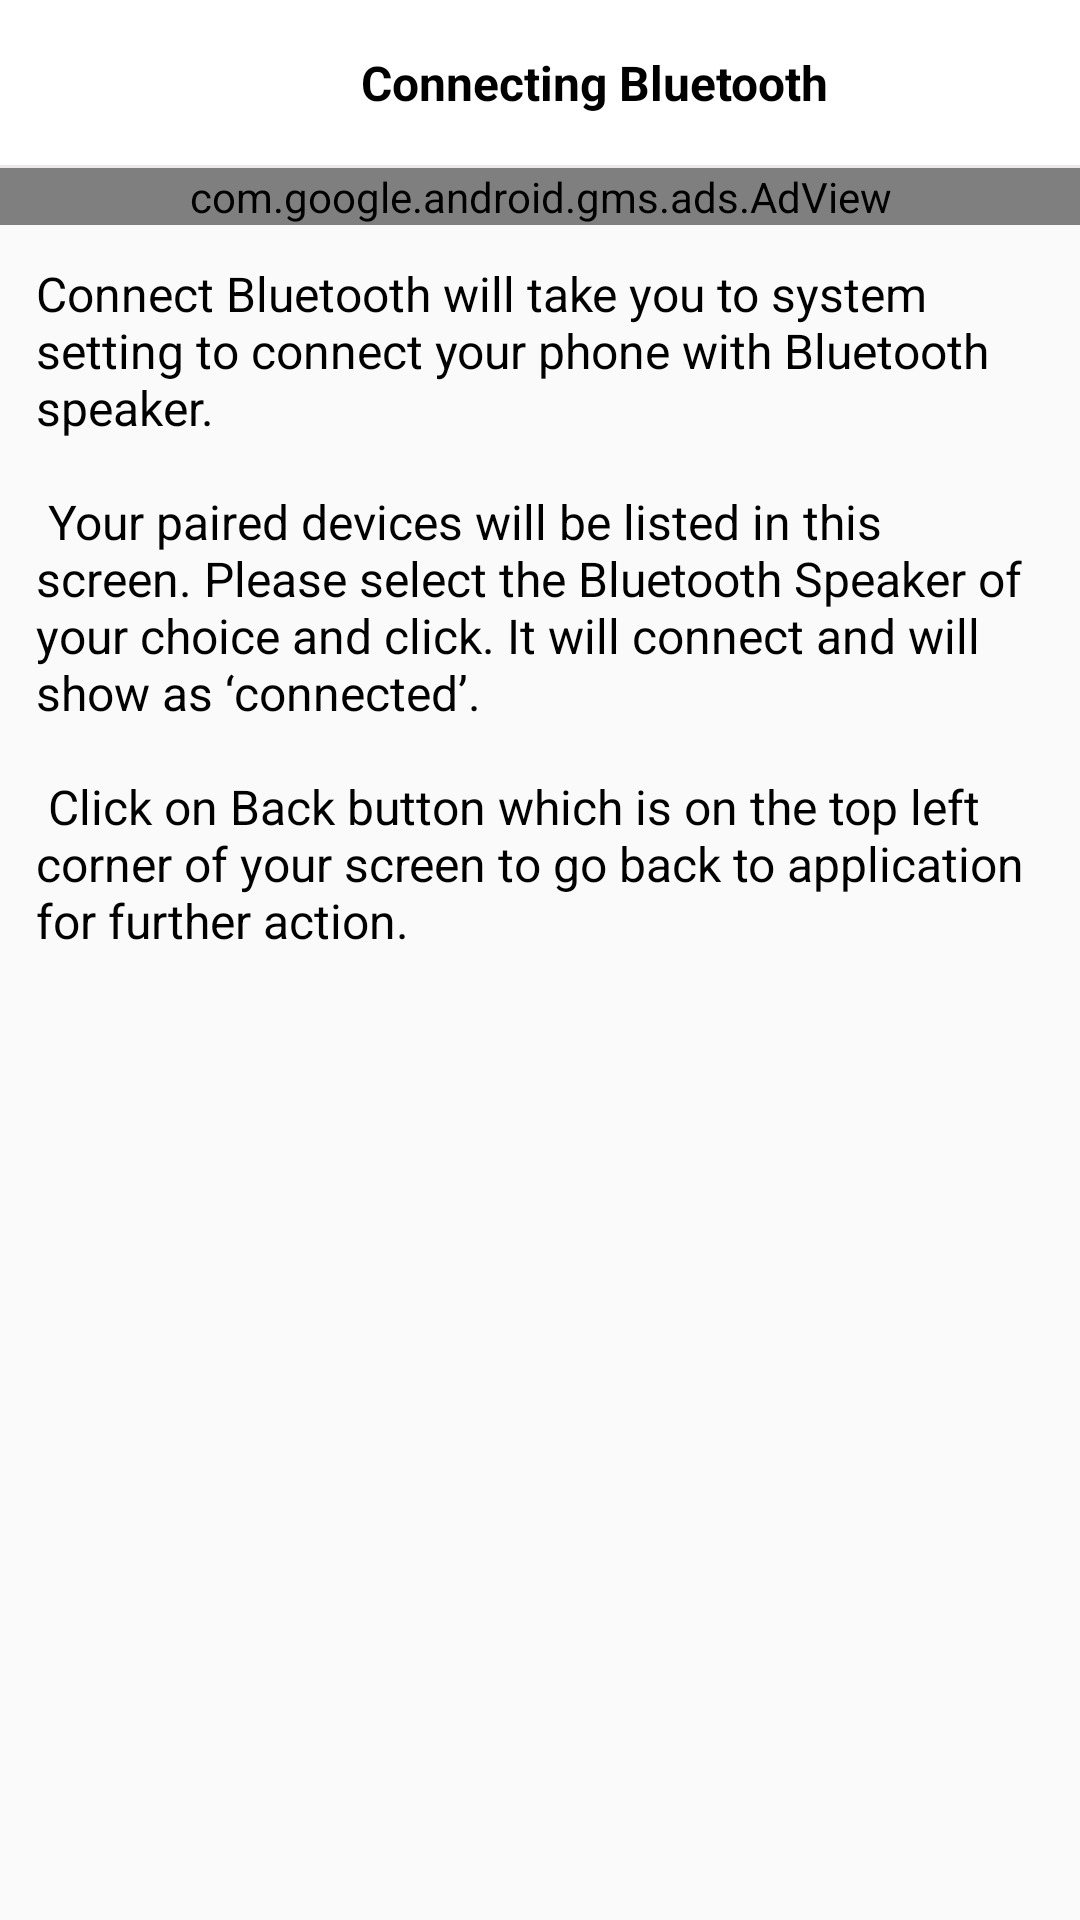

Write the Android layout XML for this screen, with the resource values it uses.
<!-- AndroidManifest.xml: application theme AppTheme -->
<!-- res/layout/activity_connect_bt.xml -->
<?xml version="1.0" encoding="utf-8"?>
<LinearLayout xmlns:android="http://schemas.android.com/apk/res/android"
    xmlns:app="http://schemas.android.com/apk/res-auto"
    xmlns:tools="http://schemas.android.com/tools"
    android:layout_width="match_parent"
    android:orientation="vertical"
    android:layout_height="match_parent"
    app:layout_behavior="@string/appbar_scrolling_view_behavior"
    >

    <LinearLayout
        android:background="@color/colorPrimary"
        android:gravity="center"
        android:layout_gravity="center"
        android:orientation="horizontal"
        android:weightSum="1"
        android:layout_width="match_parent"
        android:layout_height="55dp"
        >


        <ImageView
            android:id="@+id/iv_back"
            android:layout_weight="0.9"
            android:layout_width="match_parent"
            android:layout_height="30dp"
            android:src="@drawable/ic_arrow_back_black_24dp"
            android:layout_gravity="center"
            />

        <TextView
            android:layout_weight="0.1"
            android:id="@+id/tv_title"
            android:text="@string/bt_btn"
            android:textAlignment="center"
            android:textSize="16dp"
            android:textStyle="bold"
            android:textColor="@color/blackColor"
            android:layout_width="match_parent"
            android:layout_height="wrap_content"
            >

        </TextView>

    </LinearLayout>

    <View
        android:background="@color/light_grey_bg"
        android:layout_width="match_parent"
        android:layout_height="1dp">

    </View>

    <ScrollView
        android:scrollbars="none"
        android:layout_width="match_parent"
        android:layout_height="wrap_content"
        >

        <LinearLayout
            android:orientation="vertical"
            android:weightSum="1"
            android:layout_width="match_parent"
            android:layout_height="match_parent">

            <com.google.android.gms.ads.AdView
                android:id="@+id/ad_view"
                android:layout_width="match_parent"
                android:layout_height="wrap_content"
                android:layout_centerHorizontal="true"
                android:layout_alignParentBottom="true"
                app:adSize="SMART_BANNER"
                app:adUnitId="@string/banner_ad_unit_id"
                />


            <TextView
                android:layout_margin="5dp"
                android:id="@+id/tv_details"
                android:layout_width="match_parent"
                android:layout_height="wrap_content"
                android:textSize="16dp"
                android:layout_gravity="center"
                android:textAlignment="textStart"
                android:padding="7dp"
                android:text="@string/connect_bt_text"
                android:textColor="@color/blackColor"
                tools:ignore="RtlCompat" />

        </LinearLayout>

    </ScrollView>

</LinearLayout>
<!-- resources referenced by this layout -->
<resources>
  <color name="blackColor">#000</color>
  <color name="colorPrimary">#ffffff</color>
  <color name="light_grey_bg">#EBE9E9</color>
  <string name="banner_ad_unit_id">ca-app-pub-3863768784579254/7843307482</string>
  <string name="bt_btn">Connecting Bluetooth</string>
  <string name="connect_bt_text">Connect Bluetooth will take you to system setting to
  connect your phone with Bluetooth speaker.\n\n
  Your paired devices will be listed in this screen. Please
  select the Bluetooth Speaker of your choice and click. It
  will connect and will show as ‘connected’.\n\n
  Click on Back button which is on the top left corner of
  your screen to go back to application for further action.</string>
  <style name="AppTheme" parent="Theme.AppCompat.Light.NoActionBar">
          
          <item name="colorPrimary">@color/colorPrimary</item>
          <item name="colorPrimaryDark">@color/blackColor</item>
          <item name="colorAccent">@color/colorAccent</item>
  
      </style>
  <color name="colorAccent">#000000</color>
</resources>
